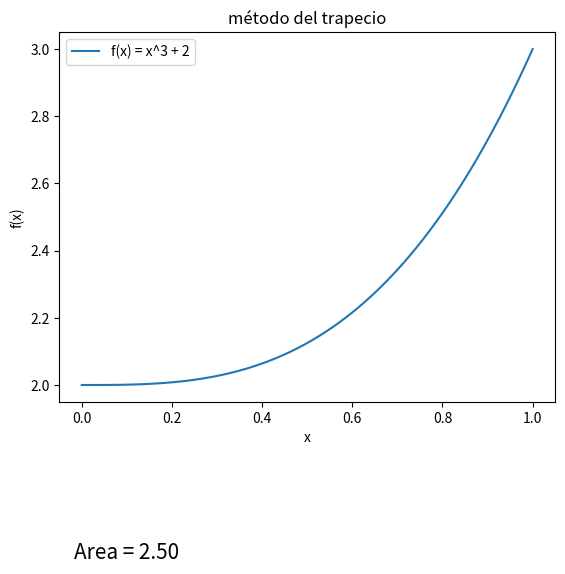

Here is the Python script that generated this plot:
import matplotlib.pyplot as plt
import numpy as np

def funcion(x):
    return x**3 + 2

def metodo_trapecio(a, b):
    resultado = (b - a) * (funcion(a) + funcion(b)) / 2
    return resultado

a = 0
b = 1

x_vals = np.linspace(a, b, 100)
y_vals = funcion(x_vals)

area = metodo_trapecio(a, b)
print('Area = {:.2f}'.format(area))

plt.plot(x_vals, y_vals, label='f(x) = x^3 + 2')

plt.text(0.1, 1.5, 'Area = {:.2f}'.format(area), verticalalignment='center', horizontalalignment='center', color='black', fontsize=15)

plt.title('método del trapecio')
plt.xlabel('x')
plt.ylabel('f(x)')
plt.legend()
plt.show()
